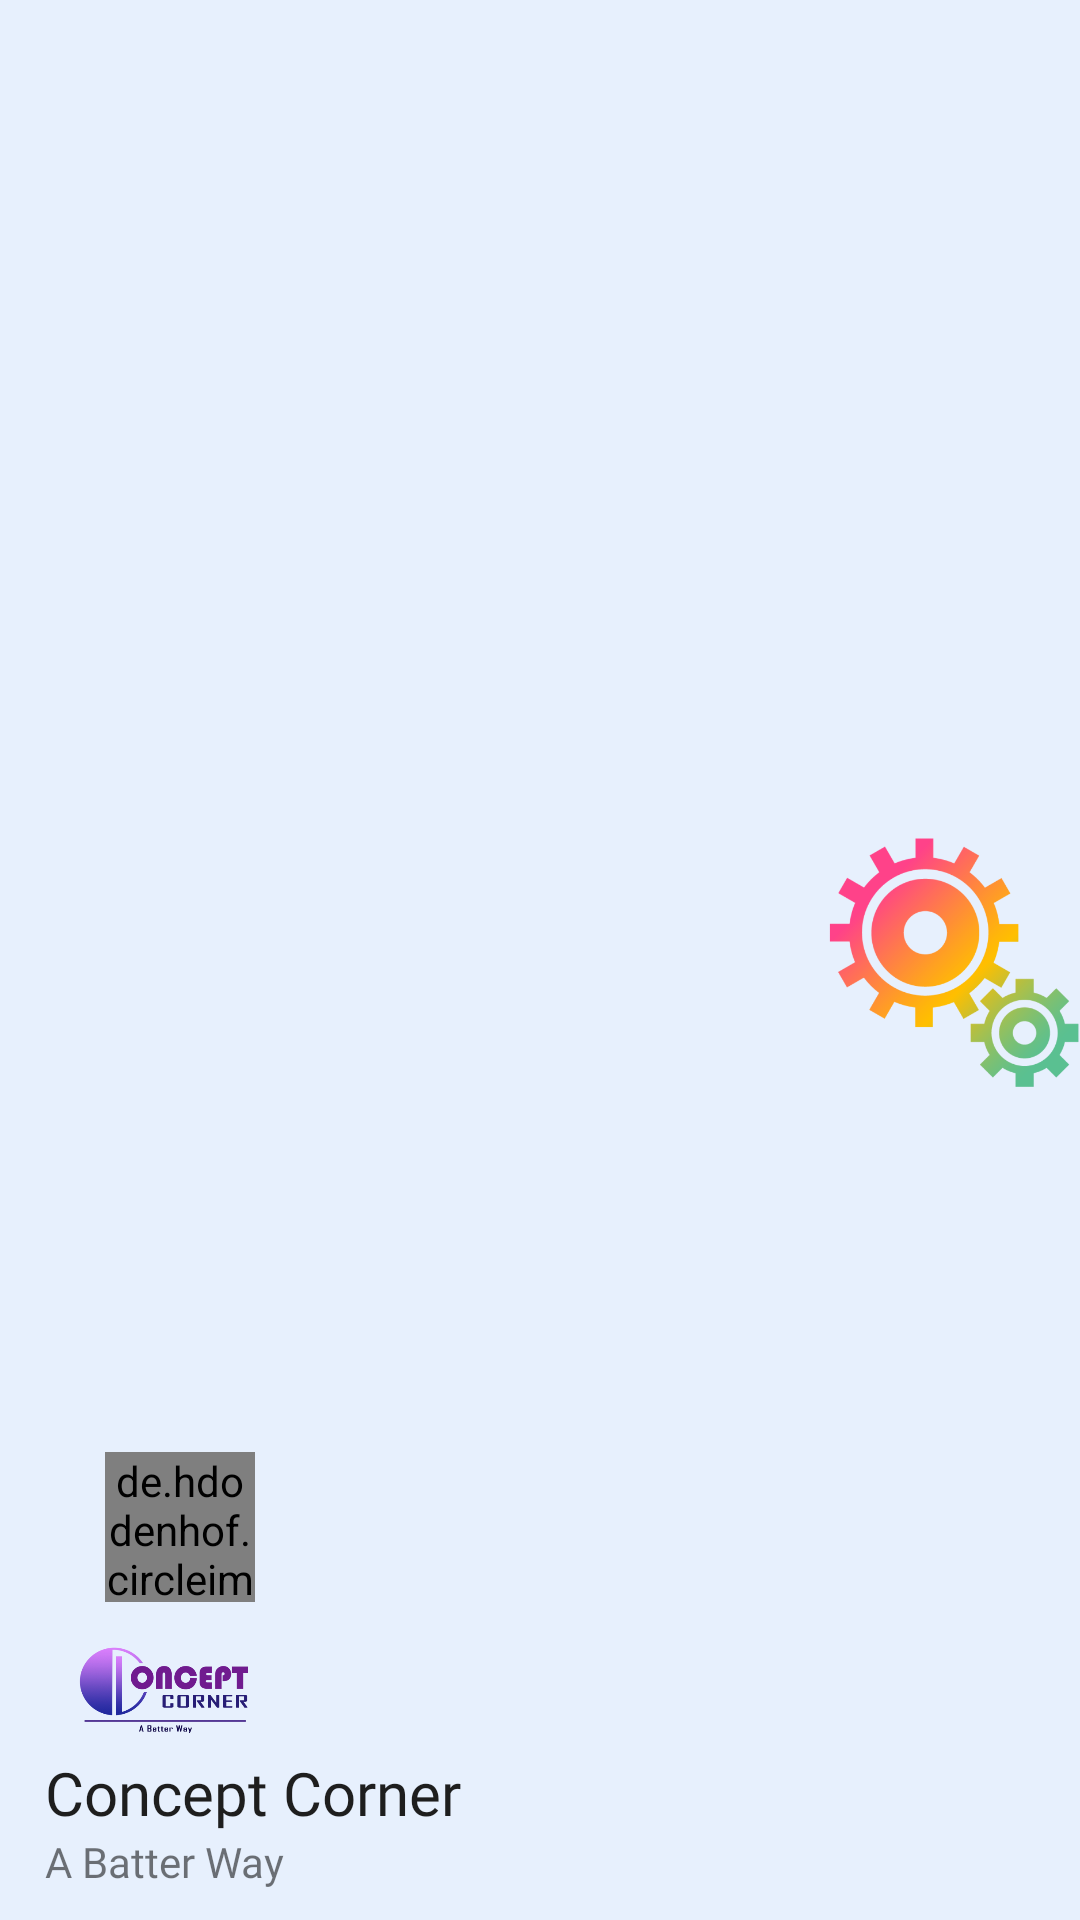

The Android layout XML behind this screen, and the referenced resources:
<!-- AndroidManifest.xml: application theme AppTheme -->
<!-- res/layout/menu_header.xml -->
<?xml version="1.0" encoding="utf-8"?>
<RelativeLayout xmlns:android="http://schemas.android.com/apk/res/android"
    android:layout_width="match_parent"
    android:layout_height="180dp"
    android:background="#e7f0fd"
    android:paddingLeft="15dp">


    <de.hdodenhof.circleimageview.CircleImageView
        xmlns:app="http://schemas.android.com/apk/res-auto"
        android:id="@+id/user_profile_image"
        android:layout_width="50dp"
        android:layout_height="50dp"
        android:src="@drawable/profile_icon"
        app:civ_border_width="2dp"
        android:layout_above="@+id/app_logo"
        android:layout_marginBottom="10dp"
        android:layout_marginLeft="20dp"
        android:layout_gravity="center"
        app:civ_border_color="@android:color/black"/>

    <TextView
        android:id="@+id/menu_slogan"
        android:layout_width="wrap_content"
        android:layout_height="wrap_content"
        android:layout_alignParentBottom="true"
        android:layout_marginBottom="10dp"
        android:fontFamily="@font/muli_semibold"
        android:text="A Batter Way" />
    <TextView
        android:id="@+id/app_name"
        android:layout_width="wrap_content"
        android:layout_height="wrap_content"
        android:layout_above="@+id/menu_slogan"
        android:fontFamily="@font/muli_black"
        android:text="Concept Corner"
        android:textColor="@color/text_color"
        android:textSize="20sp" />

    <ImageView
        android:id="@+id/app_logo"
        android:layout_width="80dp"
        android:layout_height="40dp"
        android:layout_above="@+id/app_name"
        android:src="@drawable/logo_remove" />

    <ImageView
        android:layout_width="85dp"
        android:layout_height="170dp"
        android:layout_alignParentRight="true"
        android:layout_centerInParent="true"
        android:src="@drawable/c_preview" />
</RelativeLayout>
<!-- resources referenced by this layout -->
<resources>
  <color name="text_color">#1E1E1E</color>
  <!-- drawable c_preview: png bitmap (drawable, 73092 bytes) -->
  <!-- drawable logo_remove: png bitmap (drawable, 38588 bytes) -->
  <!-- drawable profile_icon (drawable-anydpi) -->
  <vector xmlns:android="http://schemas.android.com/apk/res/android"
      android:width="24dp"
      android:height="24dp"
      android:viewportWidth="31.2"
      android:viewportHeight="31.2"
      android:tint="#000000"
      android:alpha="0.8">
    <group android:translateX="3.6"
        android:translateY="3.6">
        <path
            android:fillColor="#FF000000"
            android:pathData="M12,12c2.21,0 4,-1.79 4,-4s-1.79,-4 -4,-4 -4,1.79 -4,4 1.79,4 4,4zM12,14c-2.67,0 -8,1.34 -8,4v2h16v-2c0,-2.66 -5.33,-4 -8,-4z"/>
    </group>
  </vector>
  <style name="AppTheme" parent="Theme.AppCompat.Light.DarkActionBar">
          
          <item name="colorPrimary">@color/colorPrimaryDark</item>
          <item name="colorPrimaryDark">@color/colorPrimary</item>
          <item name="colorAccent">@color/colorAccent</item>
      </style>
  <color name="colorPrimaryDark">#103078</color>
  <color name="colorPrimary">#14357f</color>
  <color name="colorAccent">#000000</color>
</resources>
